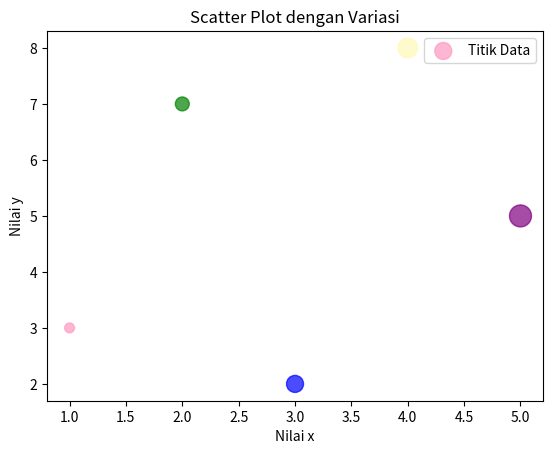

Write Python code to recreate this figure.
import matplotlib.pyplot as plt

x = [1, 2, 3, 4, 5]
y = [3, 7, 2, 8, 5]

# Scatter plot dengan gaya penanda yang diperbaiki
warna = ['#ff97c0', 'green', 'blue', '#fff8b6', 'purple']
ukuran = [50, 100, 150, 200, 250]
penanda = 'o'  # Gaya penanda yang digunakan untuk semua titik

plt.scatter(x, y, c=warna, s=ukuran, marker=penanda, alpha=0.7, label='Titik Data')

# Menambahkan label sumbu
plt.xlabel('Nilai x')
plt.ylabel('Nilai y')

# Menambahkan judul
plt.title('Scatter Plot dengan Variasi')

# Menampilkan legenda
plt.legend()

# Menampilkan plot
plt.show()
